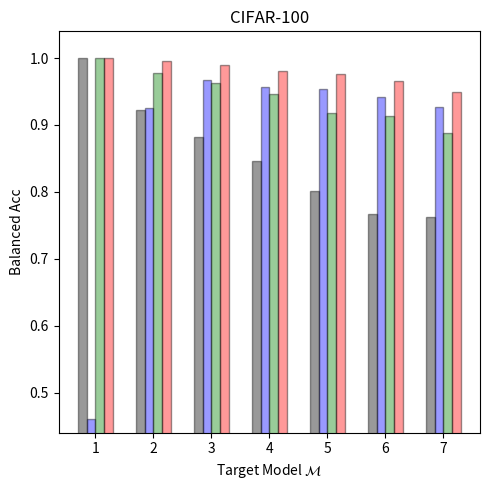

The script that saved this image:
"""Plotting the MI attack results for CIFAR10"""
import numpy as np
import matplotlib.pyplot as plt
import matplotlib.patches as mpatches

datasets = ['cifar10', 'cifar100', 'svhn']
target_models = ['1', '2', '3', '4', '5', '6', '7']
attacks  = ['Gap', 'Black-box', 'Boundary dist', 'SIF']

dataset = datasets[1]
n_groups = len(target_models)

attack_score_dict = {dataset: {
    '1': {'Gap': 1.0,     'Black-box': 0.46,    'Boundary dist': 1.0,   'SIF': 1},       # 100
    '2': {'Gap': 0.923,   'Black-box': 0.926,   'Boundary dist': 0.977, 'SIF': 0.996},   # 1k
    '3': {'Gap': 0.8816,  'Black-box': 0.9674,  'Boundary dist': 0.963, 'SIF': 0.9904},  # 5k
    '4': {'Gap': 0.8458,  'Black-box': 0.9566,  'Boundary dist': 0.947, 'SIF': 0.9801},  # 10k
    '5': {'Gap': 0.8006,  'Black-box': 0.953266666666666,  'Boundary dist': 0.918, 'SIF': 0.976266666666666},  # 15k
    '6': {'Gap': 0.76725, 'Black-box': 0.94175, 'Boundary dist': 0.913, 'SIF': 0.9661},  # 20k
    '7': {'Gap': 0.76196, 'Black-box': 0.92728, 'Boundary dist': 0.888, 'SIF': 0.94924},  # 25k
}}

fig, ax = plt.subplots(figsize=(5, 5))
index = np.arange(n_groups)
bar_width = 0.15
opacity = 0.4

# attack rectangle: all of Gap
values1 = [attack_score_dict[dataset]['1']['Gap'], attack_score_dict[dataset]['2']['Gap'],
           attack_score_dict[dataset]['3']['Gap'], attack_score_dict[dataset]['4']['Gap'],
           attack_score_dict[dataset]['5']['Gap'], attack_score_dict[dataset]['6']['Gap'],
           attack_score_dict[dataset]['7']['Gap']]
rects1 = plt.bar(index + bar_width, values1, bar_width,
                 alpha=opacity,
                 color='black',
                 edgecolor='black',
                 label='Gap')

values2 = [attack_score_dict[dataset]['1']['Black-box'], attack_score_dict[dataset]['2']['Black-box'],
           attack_score_dict[dataset]['3']['Black-box'], attack_score_dict[dataset]['4']['Black-box'],
           attack_score_dict[dataset]['5']['Black-box'], attack_score_dict[dataset]['6']['Black-box'],
           attack_score_dict[dataset]['7']['Black-box']]
rects2 = plt.bar(index + 2*bar_width, values2, bar_width,
                 alpha=opacity,
                 color='blue',
                 edgecolor='black',
                 label='Black-box')

values3 = [attack_score_dict[dataset]['1']['Boundary dist'], attack_score_dict[dataset]['2']['Boundary dist'],
           attack_score_dict[dataset]['3']['Boundary dist'], attack_score_dict[dataset]['4']['Boundary dist'],
           attack_score_dict[dataset]['5']['Boundary dist'], attack_score_dict[dataset]['6']['Boundary dist'],
           attack_score_dict[dataset]['7']['Boundary dist']]
rects3 = plt.bar(index + 3*bar_width, values3, bar_width,
                 alpha=opacity,
                 color='green',
                 edgecolor='black',
                 label='Boundary dist')

values4 = [attack_score_dict[dataset]['1']['SIF'], attack_score_dict[dataset]['2']['SIF'],
           attack_score_dict[dataset]['3']['SIF'], attack_score_dict[dataset]['4']['SIF'],
           attack_score_dict[dataset]['5']['SIF'], attack_score_dict[dataset]['6']['SIF'],
           attack_score_dict[dataset]['7']['SIF']]
rects4 = plt.bar(index + 4*bar_width, values4, bar_width,
                 alpha=opacity,
                 color='red',
                 edgecolor='black',
                 label='SIF (ours)')

plt.xlabel('Target Model $\mathcal{M}$')
plt.ylabel('Balanced Acc')
plt.ylim(bottom=0.44, top=1.04)
plt.xticks(index + 2.5*bar_width, ('1', '2', '3', '4', '5', '6', '7'))
plt.yticks([0.5, 0.6, 0.7, 0.8, 0.9, 1.0])
# plt.legend((rects1, rects2, rects3, rects4), ('Gap', 'Black-box', 'Boundary dist', 'SIF (ours)'),
#            loc=(0.63, 0.77), ncol=1, fancybox=True, prop={'size': 10})
plt.title('CIFAR-100')
plt.tight_layout()
# plt.show()
plt.savefig('cifar100_attack_scores.png', dpi=350)

